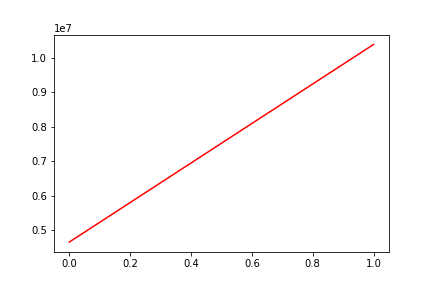

Data behind this chart, as committed beside it:
, date, assets
0, 0, 4653736
1, 20141002, 10378899
